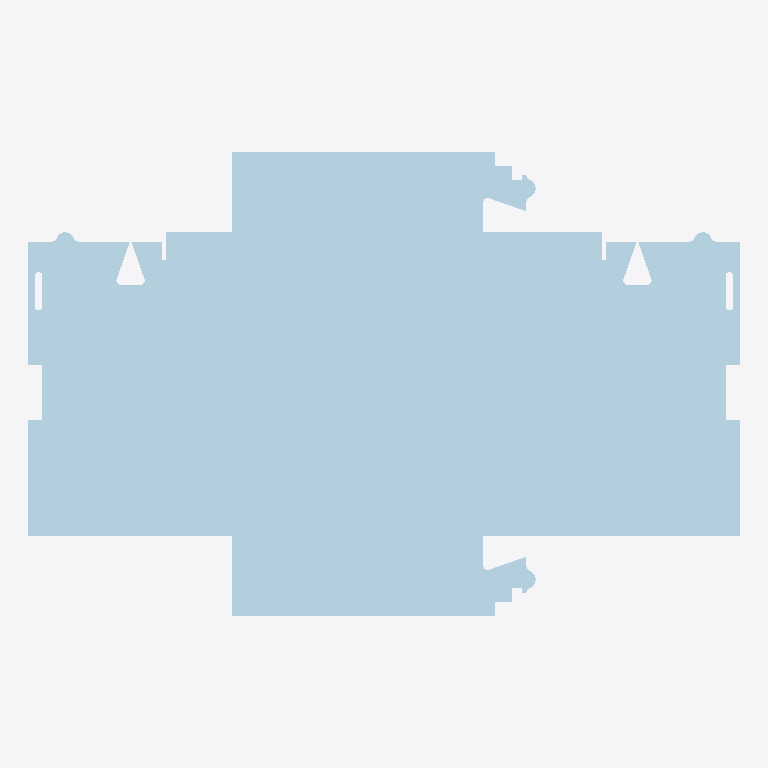
Plan cut of the same IFC building model at storey 'My Storey' (level 0.00 m, cut at 1.40 m), seen from above with north up, elements coloured by IFC class (only those large enough to see are counted): 14 plates (pale blue). No cut surface shows.
Extent 0.918 m × 0.600 m × 0.018 m (x, y, z). Storeys (1): My Storey at 0.00 m. Elements (41): 41 IfcPlate.

HEADER;
FILE_DESCRIPTION(('ViewDefinition [CoordinationView]'),'2;1');
FILE_NAME('','2024-07-10T22:43:20',(),(),'IfcOpenShell v0.7.0-c7830e9e5','IfcOpenShell v0.7.0-c7830e9e5','');
FILE_SCHEMA(('IFC4'));
ENDSEC;
DATA;
#43=IFCPROJECT('3w$2WhM5L9kB2LXTBMFKNd',#42,'Template Project',$,$,$,$,(#22,#23),#28);
#40=IFCSITE('31M$FQZyj0QB5cpJdtrlUQ',$,'My Site',$,$,#24,$,$,$,$,$,$,$,$);
#44=IFCBUILDING('2s_PKKrUX3Lweg$r3ZxUDT',$,'My Building',$,$,#41,$,$,$,$,$,$);
#46=IFCBUILDINGSTOREY('1J6PLAe01EOOfXBMMTaecv',$,'My Storey',$,$,#45,$,$,$,$);
#793=IFCPLATE('2TylUdYoj2cxfNhtskzZ77',#792,'END-S-0/5',$,$,#803,#813,$,$);
#667=IFCPLATE('02RQ2BR0LBnxi8fVv9N2Ky',#666,'END-S-0/2',$,$,#677,#687,$,$);
#385=IFCPLATE('1Lo6YwasP5g9bppQrOfKSZ',#384,'END-S-0/1',$,$,#395,#403,$,$);
#1565=IFCPLATE('0kpujdmKb7OOyU$gA9EcDq',#1564,'END-S-0/23',$,$,#1575,#1585,$,$);
#1249=IFCPLATE('0VxpIy27DBIAcpqsOUswXR',#1248,'END-S-0/16',$,$,#1259,#1269,$,$);
#707=IFCPLATE('2PcIgopLb0s9pb6Kgib70N',#706,'END-S-0/3',$,$,#717,#727,$,$);
#749=IFCPLATE('0RthKr8yX3s9DWY_ywxGnp',#748,'END-S-0/4',$,$,#759,#769,$,$);
#1383=IFCPLATE('2kG_T3VEbEiRaYClTe$G5L',#1382,'END-S-0/19',$,$,#1393,#1403,$,$);
#1605=IFCPLATE('0GwL9ZlI57J8XeeicSnNfG',#1604,'END-S-0/24',$,$,#1615,#1625,$,$);
#1645=IFCPLATE('3VNnyoQHb8A99WmK9wLX$8',#1644,'END-S-0/25',$,$,#1655,#1665,$,$);
#1295=IFCPLATE('3x86c24fn5heqP7LDnRYmg',#1294,'END-S-0/17',$,$,#1305,#1315,$,$);
#1341=IFCPLATE('3072zYMCLC$9YkoZSI_$6i',#1340,'END-S-0/18',$,$,#1351,#1361,$,$);
#1419=IFCPLATE('0aejosor95vA0uSlrWm5Ra',#1418,'END-S-0/20',$,$,#1429,#1439,$,$);
#1681=IFCPLATE('1rQw5DpbL35eXGJAKx1sC9',#1680,'END-S-0/26',$,$,#1691,#1701,$,$);
ENDSEC;
